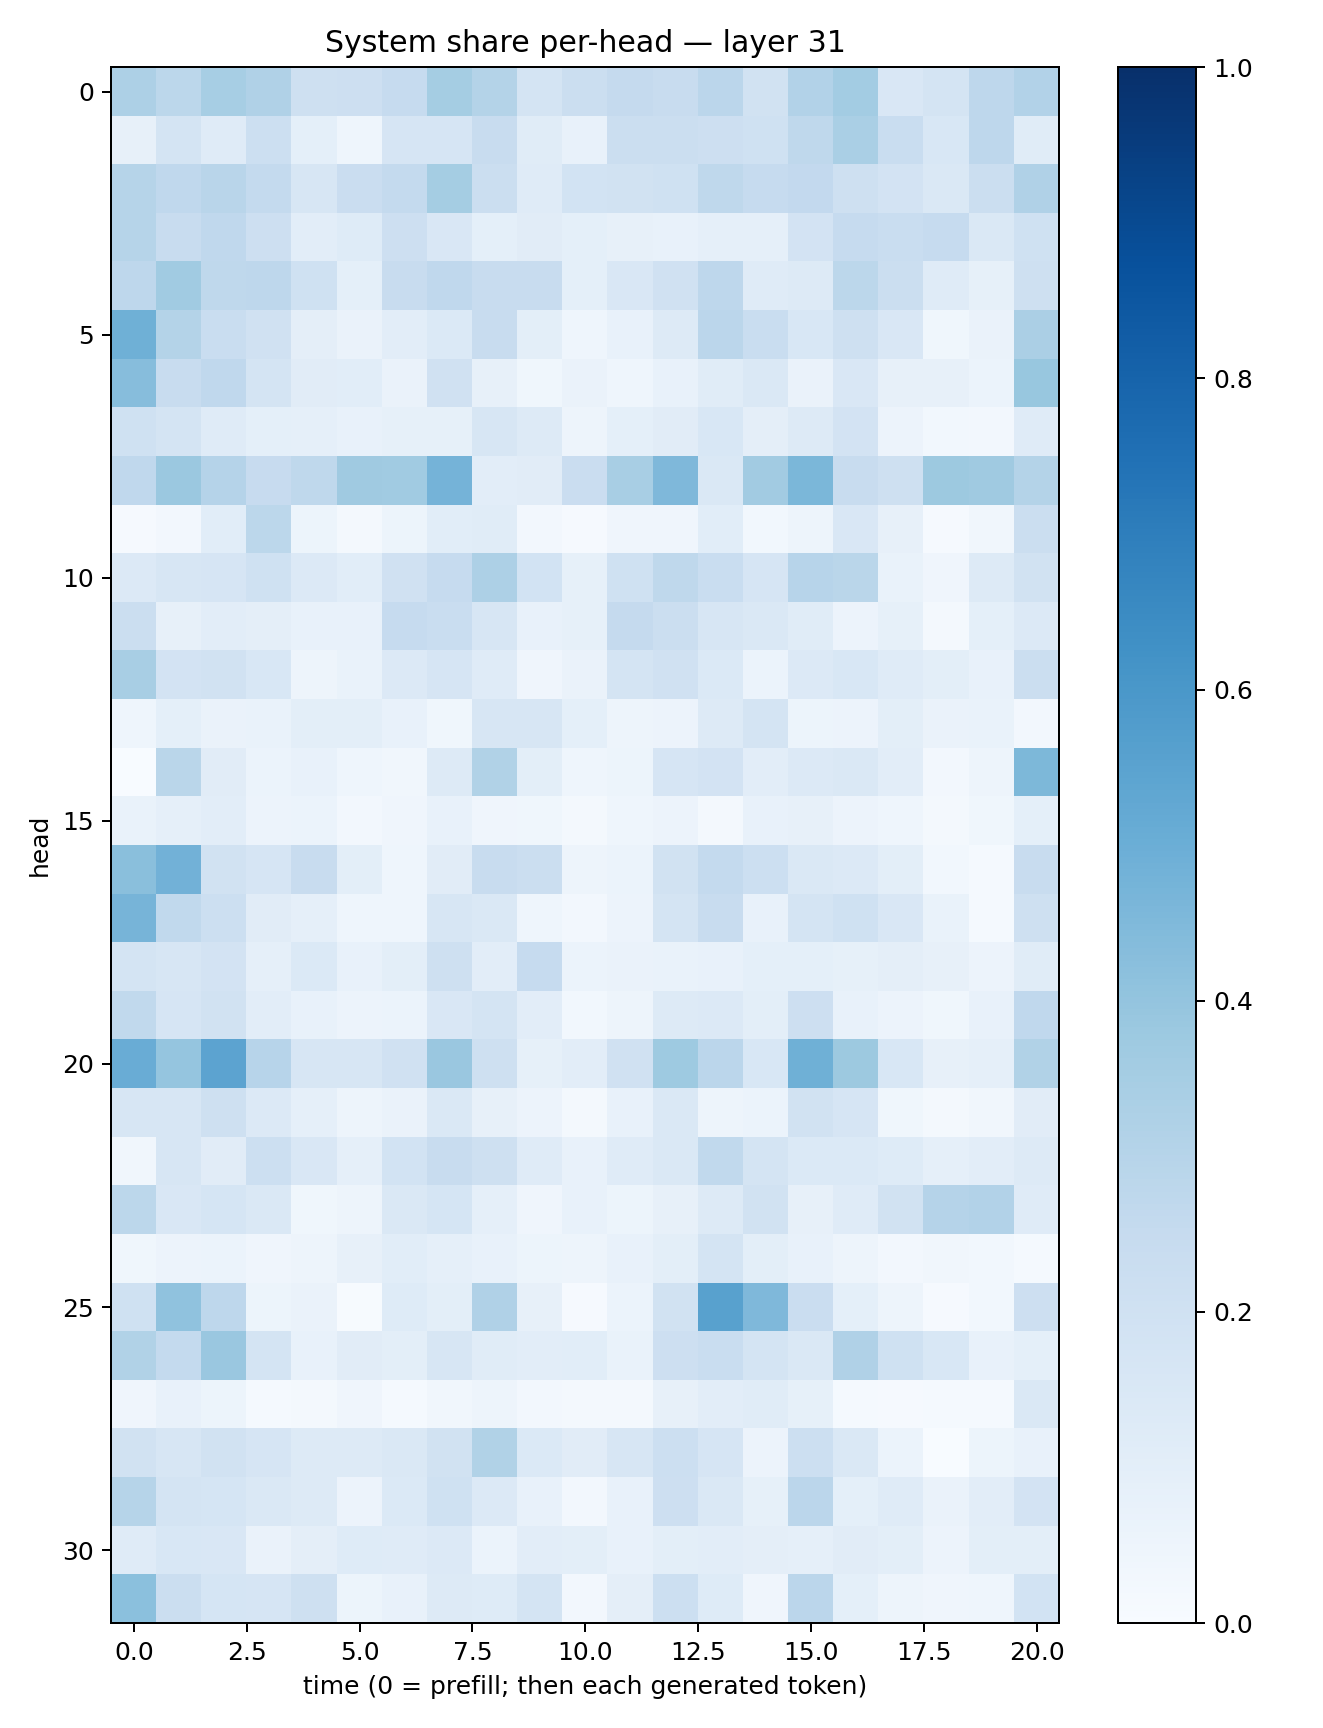

Source data for this figure (header and first rows):
0.32619733, 0.2776074, 0.34664226, 0.31967115, 0.2048191, 0.21162523, 0.24877612, 0.35316616, 0.3057286, 0.17415197, 0.22642216, 0.25364494, 0.24088901, 0.2834372, 0.18920983, 0.30943894, 0.35666946, 0.15049471, 0.1776888, 0.2772817, 0.31122497
0.08047, 0.1753, 0.1189, 0.2154, 0.09358, 0.04625, 0.1642, 0.168, 0.2393, 0.1151, 0.07686, 0.2188, 0.2195, 0.2111, 0.2004, 0.2717, 0.3361, 0.234, 0.1525, 0.2758, 0.1151
0.2978, 0.267, 0.2925, 0.2554, 0.1604, 0.2278, 0.2542, 0.3533, 0.2246, 0.1201, 0.1854, 0.1912, 0.2023, 0.2731, 0.2489, 0.2579, 0.209, 0.1827, 0.1482, 0.2262, 0.3178
0.2987, 0.2378, 0.2663, 0.2118, 0.1049, 0.1242, 0.2143, 0.1489, 0.09257, 0.1122, 0.09324, 0.07852, 0.07775, 0.08832, 0.08846, 0.183, 0.2466, 0.2309, 0.2482, 0.1442, 0.2018
0.2763, 0.3658, 0.2727, 0.2762, 0.2015, 0.09331, 0.2357, 0.269, 0.2404, 0.2359, 0.0917, 0.151, 0.1967, 0.2757, 0.1184, 0.1297, 0.2803, 0.2256, 0.1209, 0.08547, 0.2035
0.4904, 0.3083, 0.2343, 0.1963, 0.09409, 0.06362, 0.1024, 0.1386, 0.2398, 0.1014, 0.046, 0.07355, 0.1281, 0.283, 0.2323, 0.1549, 0.2081, 0.1514, 0.03602, 0.06488, 0.3349
0.4327, 0.2377, 0.2681, 0.1774, 0.1116, 0.1062, 0.06579, 0.1987, 0.07879, 0.03555, 0.06575, 0.04366, 0.0748, 0.1152, 0.1469, 0.06495, 0.1517, 0.07861, 0.07913, 0.06216, 0.3895
0.2027, 0.176, 0.1204, 0.09333, 0.08914, 0.07342, 0.08393, 0.08565, 0.1587, 0.1304, 0.04963, 0.09186, 0.1127, 0.1525, 0.09437, 0.1293, 0.1822, 0.05733, 0.03007, 0.02663, 0.1185
0.2691, 0.3796, 0.3028, 0.2447, 0.2712, 0.3707, 0.3639, 0.4762, 0.102, 0.1129, 0.2284, 0.343, 0.4531, 0.1442, 0.3617, 0.4596, 0.2404, 0.204, 0.377, 0.3697, 0.3075
0.01032, 0.02518, 0.1081, 0.2794, 0.05114, 0.01589, 0.05404, 0.1083, 0.116, 0.02486, 0.01073, 0.04029, 0.04128, 0.1055, 0.02736, 0.04859, 0.1519, 0.07965, 0.009382, 0.03347, 0.2199
0.1358, 0.1617, 0.1651, 0.2019, 0.1354, 0.1078, 0.1978, 0.2467, 0.3266, 0.1851, 0.08252, 0.2024, 0.2731, 0.2342, 0.1649, 0.2961, 0.2875, 0.06948, 0.04095, 0.1287, 0.1882
0.2192, 0.08176, 0.103, 0.09619, 0.07763, 0.0731, 0.2476, 0.2316, 0.1634, 0.0773, 0.08422, 0.2532, 0.222, 0.1593, 0.1442, 0.1154, 0.05812, 0.08579, 0.01631, 0.09193, 0.1333
0.3433, 0.1798, 0.1927, 0.1547, 0.04736, 0.06678, 0.135, 0.1649, 0.1198, 0.0427, 0.06299, 0.1733, 0.1969, 0.1377, 0.06004, 0.133, 0.1545, 0.118, 0.09922, 0.07629, 0.2223
0.04349, 0.09241, 0.06288, 0.06885, 0.1004, 0.09887, 0.07586, 0.03746, 0.1605, 0.1585, 0.09166, 0.04804, 0.05491, 0.1322, 0.1749, 0.05109, 0.05856, 0.1008, 0.06449, 0.0674, 0.02432
0.002863, 0.2881, 0.1108, 0.06083, 0.074, 0.04477, 0.03327, 0.1302, 0.3129, 0.09928, 0.04665, 0.05214, 0.1649, 0.1802, 0.1027, 0.1365, 0.1458, 0.105, 0.02367, 0.0505, 0.4542
0.06946, 0.08828, 0.1023, 0.05491, 0.06223, 0.02366, 0.03918, 0.07159, 0.04199, 0.03603, 0.01964, 0.04341, 0.05762, 0.01818, 0.07068, 0.08013, 0.05502, 0.0462, 0.01746, 0.03614, 0.09131
0.4256, 0.4816, 0.1919, 0.1655, 0.2416, 0.1015, 0.04648, 0.1107, 0.2378, 0.2223, 0.04783, 0.06128, 0.1878, 0.2555, 0.2165, 0.1412, 0.1345, 0.1014, 0.03101, 0.01527, 0.2399
0.4707, 0.2635, 0.2167, 0.1101, 0.08618, 0.04469, 0.04672, 0.1639, 0.1477, 0.04344, 0.02657, 0.05678, 0.1754, 0.2361, 0.07061, 0.1731, 0.202, 0.1495, 0.06731, 0.01496, 0.2072
0.1773, 0.1612, 0.1827, 0.08928, 0.1403, 0.0773, 0.1003, 0.2082, 0.1027, 0.2464, 0.06201, 0.06428, 0.06699, 0.07574, 0.09184, 0.09094, 0.08359, 0.09475, 0.08185, 0.05525, 0.1162
0.2628, 0.1675, 0.191, 0.1031, 0.07586, 0.05697, 0.0604, 0.1485, 0.1738, 0.105, 0.0297, 0.04947, 0.1327, 0.1352, 0.09879, 0.2119, 0.07543, 0.05635, 0.03672, 0.07216, 0.2689
0.5078, 0.3965, 0.5466, 0.2957, 0.1631, 0.1568, 0.1969, 0.3863, 0.2088, 0.0849, 0.1054, 0.1973, 0.3747, 0.2843, 0.1528, 0.491, 0.3778, 0.1561, 0.0804, 0.08951, 0.3146
0.1613, 0.1624, 0.2053, 0.136, 0.08726, 0.04891, 0.06633, 0.1459, 0.08181, 0.05499, 0.0223, 0.07361, 0.1465, 0.04753, 0.06137, 0.1905, 0.1654, 0.03827, 0.01867, 0.03502, 0.1119
0.03468, 0.1609, 0.1127, 0.2165, 0.1503, 0.08973, 0.1838, 0.2386, 0.2087, 0.1187, 0.07363, 0.1172, 0.1458, 0.2637, 0.1721, 0.1393, 0.1376, 0.1224, 0.08813, 0.1026, 0.1294
0.2811, 0.1507, 0.1709, 0.1436, 0.03724, 0.05037, 0.1442, 0.1691, 0.0885, 0.04, 0.07225, 0.05341, 0.07949, 0.1296, 0.1887, 0.08193, 0.118, 0.1923, 0.3011, 0.3101, 0.1182
0.0354, 0.05716, 0.06059, 0.04153, 0.04747, 0.07924, 0.1091, 0.08704, 0.0751, 0.05116, 0.04769, 0.07553, 0.09811, 0.1732, 0.09878, 0.07652, 0.04964, 0.02728, 0.03189, 0.0284, 0.01318
0.203, 0.4074, 0.2751, 0.05191, 0.06506, 0.006774, 0.1216, 0.1011, 0.3165, 0.08015, 0.008419, 0.06061, 0.1946, 0.5576, 0.4506, 0.2268, 0.09363, 0.0505, 0.009474, 0.03032, 0.2122
0.3125, 0.2547, 0.3847, 0.1756, 0.07713, 0.1115, 0.09967, 0.1622, 0.1146, 0.1041, 0.1088, 0.06673, 0.2114, 0.2337, 0.1797, 0.1413, 0.319, 0.2009, 0.1549, 0.07695, 0.09108
0.04089, 0.07609, 0.05134, 0.01546, 0.01993, 0.04059, 0.01342, 0.03432, 0.04838, 0.02591, 0.0217, 0.02326, 0.08019, 0.1018, 0.117, 0.08224, 0.01487, 0.008717, 0.01299, 0.01529, 0.1408
0.1892, 0.1637, 0.1908, 0.1653, 0.1278, 0.1327, 0.1436, 0.1938, 0.3137, 0.1402, 0.1108, 0.1601, 0.2184, 0.1643, 0.05752, 0.2153, 0.147, 0.06247, 0.002129, 0.05286, 0.07567
0.2987, 0.1726, 0.1704, 0.1409, 0.1254, 0.05728, 0.1372, 0.2011, 0.1341, 0.07654, 0.02576, 0.07775, 0.2112, 0.1476, 0.08532, 0.2824, 0.08999, 0.1202, 0.06302, 0.1023, 0.183
0.1188, 0.1535, 0.149, 0.06449, 0.09553, 0.122, 0.1185, 0.1343, 0.06017, 0.104, 0.09796, 0.07161, 0.09929, 0.1035, 0.09377, 0.08835, 0.1095, 0.1013, 0.05835, 0.1005, 0.1015
0.418, 0.2195, 0.1699, 0.1649, 0.2081, 0.0534, 0.07239, 0.1325, 0.1216, 0.1779, 0.02508, 0.094, 0.2172, 0.1246, 0.04007, 0.2817, 0.0914, 0.04736, 0.04065, 0.04647, 0.1866
